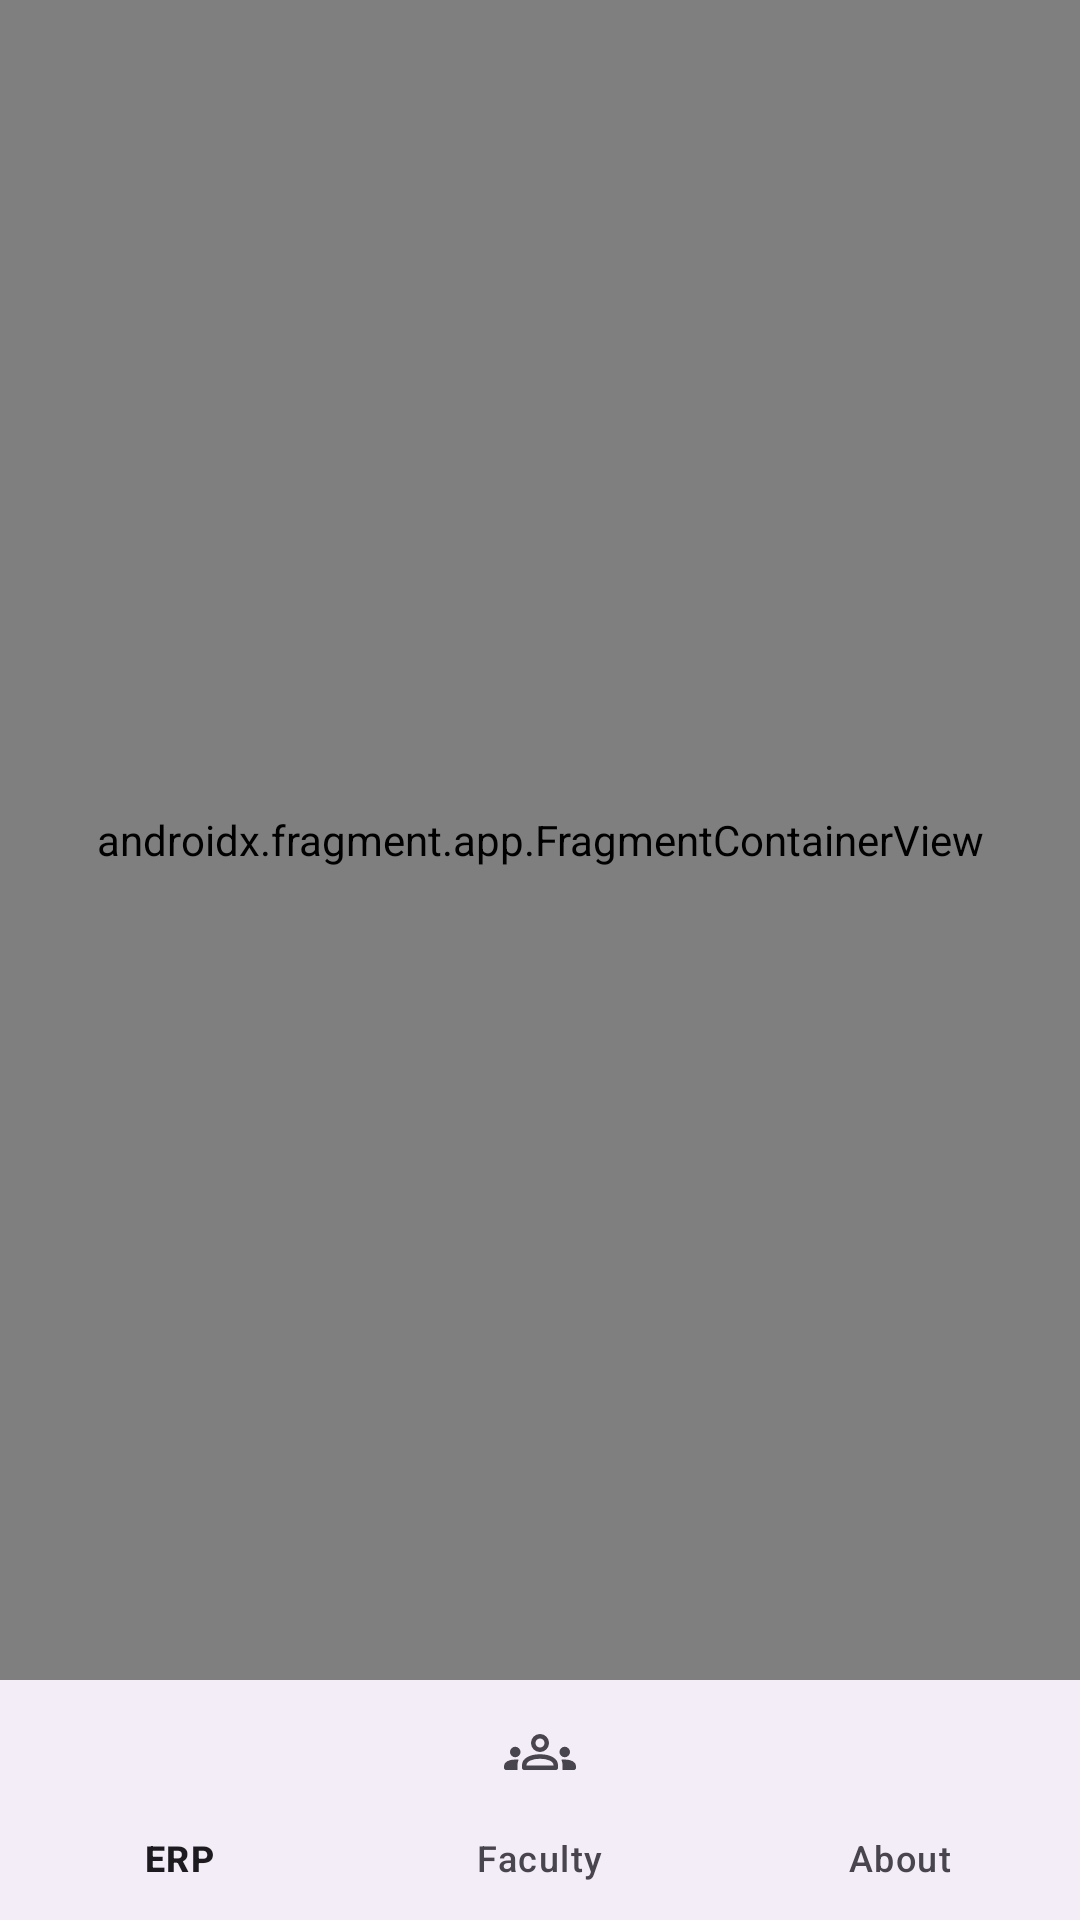

The Android layout XML behind this screen, and the referenced resources:
<!-- AndroidManifest.xml: application theme AppTheme -->
<!-- res/layout/activity_main.xml -->
<?xml version="1.0" encoding="utf-8"?>
<androidx.constraintlayout.widget.ConstraintLayout xmlns:android="http://schemas.android.com/apk/res/android"
    xmlns:app="http://schemas.android.com/apk/res-auto"
    android:layout_width="match_parent"
    android:layout_height="match_parent"
    android:fitsSystemWindows="true">

    <com.google.android.material.bottomnavigation.BottomNavigationView
        android:id="@+id/bottomNavBar"
        android:layout_width="0dp"
        android:layout_height="wrap_content"
        app:layout_constraintBottom_toBottomOf="parent"
        app:layout_constraintLeft_toLeftOf="parent"
        app:layout_constraintRight_toRightOf="parent"
        app:menu="@menu/menu_main" />

    <androidx.fragment.app.FragmentContainerView
        android:id="@+id/fragmentContainer"
        android:layout_width="0dp"
        android:layout_height="0dp"
        android:name="edu.uuerp.ERPFragment"
        app:layout_constraintBottom_toTopOf="@id/bottomNavBar"
        app:layout_constraintLeft_toLeftOf="parent"
        app:layout_constraintRight_toRightOf="parent"
        app:layout_constraintTop_toTopOf="parent"
       />

</androidx.constraintlayout.widget.ConstraintLayout>
<!-- resources referenced by this layout -->
<resources>
  <style name="AppTheme" parent="Theme.Material3.DayNight.NoActionBar">
          <item name="colorPrimary">#0056a3</item>
          <item name="colorAccent">#ff7e00</item>
  
  
          <item name="android:statusBarColor">@android:color/transparent</item>
          <item name="android:windowLightStatusBar">true</item>
      </style>
</resources>
